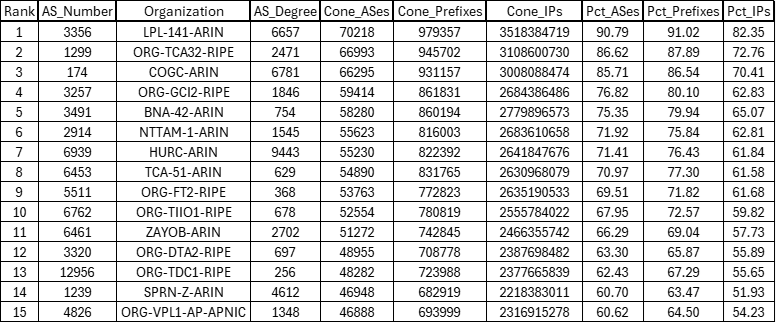

Source data for this figure (header and first rows):
Rank, AS_Number, Organization, AS_Degree, Cone_ASes, Cone_Prefixes, Cone_IPs, Pct_ASes, Pct_Prefixes, Pct_IPs
1, 3356, LPL-141-ARIN, 6657, 70218, 979357, 3518384719, 90.79, 91.02, 82.35
2, 1299, ORG-TCA32-RIPE, 2471, 66993, 945702, 3108600730, 86.62, 87.89, 72.76
3, 174, COGC-ARIN, 6781, 66295, 931157, 3008088474, 85.71, 86.54, 70.41
4, 3257, ORG-GCI2-RIPE, 1846, 59414, 861831, 2684386486, 76.82, 80.1, 62.83
5, 3491, BNA-42-ARIN, 754, 58280, 860194, 2779896573, 75.35, 79.94, 65.07
6, 2914, NTTAM-1-ARIN, 1545, 55623, 816003, 2683610658, 71.92, 75.84, 62.81
7, 6939, HURC-ARIN, 9443, 55230, 822392, 2641847676, 71.41, 76.43, 61.84
8, 6453, TCA-51-ARIN, 629, 54890, 831765, 2630968079, 70.97, 77.3, 61.58
9, 5511, ORG-FT2-RIPE, 368, 53763, 772823, 2635190533, 69.51, 71.82, 61.68
10, 6762, ORG-TIIO1-RIPE, 678, 52554, 780819, 2555784022, 67.95, 72.57, 59.82
11, 6461, ZAYOB-ARIN, 2702, 51272, 742845, 2466355742, 66.29, 69.04, 57.73
12, 3320, ORG-DTA2-RIPE, 697, 48955, 708778, 2387698482, 63.3, 65.87, 55.89
13, 12956, ORG-TDC1-RIPE, 256, 48282, 723988, 2377665839, 62.43, 67.29, 55.65
14, 1239, SPRN-Z-ARIN, 4612, 46948, 682919, 2218383011, 60.7, 63.47, 51.93
15, 4826, ORG-VPL1-AP-APNIC, 1348, 46888, 693999, 2316915278, 60.62, 64.5, 54.23
